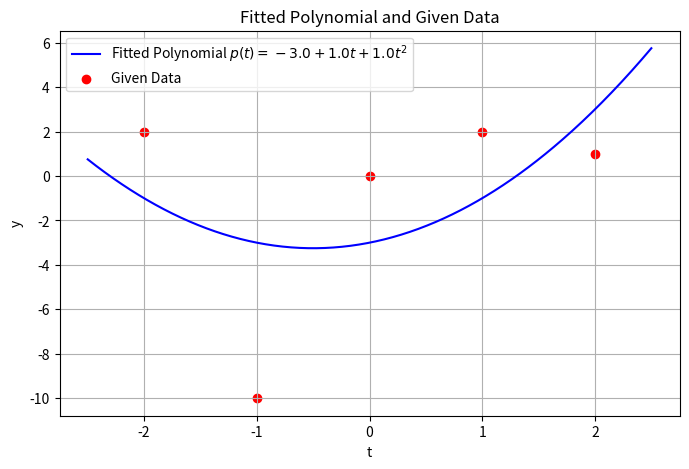

Write the Python code that produced this figure.
import numpy as np
import matplotlib.pyplot as plt

# used as reference for least squares
# https://pythonnumericalmethods.berkeley.edu/notebooks/chapter16.04-Least-Squares-Regression-in-Python.html
# https://vnav.mit.edu/material/17-18-NonLinearLeastSquares-notes.pdf
# https://www.mathworks.com/help/optim/ug/least-squares-model-fitting-algorithms.html


# input
t = np.array([-2, -1, 0, 1, 2])
# output 
y = np.array([2, -10, 0, 2, 1])

# construct matrix A and vector b
# np.vstack used to stack arrays in sequence vertically
A = np.vstack([np.ones_like(t), t, t**2]).T
b = y

# solves equation of A^T Ax = A^T b
x = np.linalg.solve(A.T @ A, A.T @ b)

# display the found coefficients
print("Coefficients of the fitted polynomial are:", x)

# generating points for the fitted polynomial
t_fine = np.linspace(-2.5, 2.5, 400)
p_t = x[0] + x[1]*t_fine + x[2]*t_fine**2

# plotting
plt.figure(figsize=(8, 5))
plt.plot(t_fine, p_t, label=f'Fitted Polynomial $p(t) = {x[0]} + {x[1]}t + {x[2]}t^2$', color='blue')
plt.scatter(t, y, color='red', label='Given Data')
plt.title('Fitted Polynomial and Given Data')
plt.xlabel('t')
plt.ylabel('y')
plt.legend()
plt.grid(True)
plt.show()
